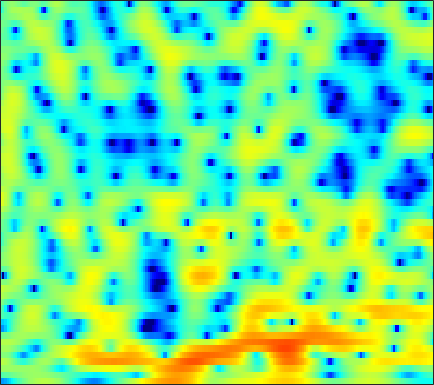

The data file committed next to this chart (first rows):
-10.753, -10.77, -10.153, -8.9563, -7.8819, -6.4381, -5.0968, -4.1488, -3.0024, -1.9991, -1.1216, -0.53239, 0.16713, 0.75939, 1.1386, 1.5651, 1.9094, 2.1187, 2.3341, 2.4639, 2.4838, 2.4565, 2.3438, 2.1479
-2.297, -2.107, -1.838, -1.56, -1.336, -1.023, -0.7061, -0.4693, -0.1581, 0.1343, 0.4125, 0.6033, 0.8234, 1.001, 1.105, 1.205, 1.25, 1.249, 1.202, 1.104, 0.9576, 0.8162, 0.5914, 0.3297
1.223, 1.257, 1.269, 1.249, 1.221, 1.167, 1.115, 1.067, 1.017, 0.9932, 0.9997, 1.021, 1.059, 1.108, 1.132, 1.141, 1.102, 1.021, 0.8288, 0.5151, 0.05375, -0.3984, -1.175, -2.165
2.727, 2.528, 2.139, 1.617, 1.109, 0.2795, -0.7299, -1.591, -2.802, -3.835, -4.319, -4.229, -3.535, -2.485, -1.666, -0.6624, 0.1806, 0.6887, 1.194, 1.486, 1.58, 1.517, 1.253, 0.7834
0.1388, 0.2717, 0.1648, -0.2734, -0.8283, -1.904, -3.405, -4.853, -7.177, -9.711, -11.32, -10.96, -9.114, -7.197, -5.965, -4.586, -3.418, -2.612, -1.623, -0.7399, 0.05817, 0.5979, 1.229, 1.774
1.127, 1.398, 1.53, 1.407, 1.175, 0.7095, 0.06724, -0.5238, -1.401, -2.364, -3.389, -4.216, -5.461, -6.997, -8.428, -10.64, -12.16, -11.41, -8.558, -5.679, -3.364, -1.946, -0.4396, 0.7182
2.299, 2.359, 2.408, 2.389, 2.323, 2.171, 1.919, 1.665, 1.24, 0.6887, 0.003972, -0.5926, -1.535, -2.614, -3.465, -4.502, -5.053, -4.958, -4.171, -3.052, -1.941, -1.219, -0.4529, 0.05072
-0.79, -0.7162, -0.4852, -0.1292, 0.1768, 0.5897, 0.9793, 1.21, 1.438, 1.576, 1.615, 1.579, 1.46, 1.3, 1.162, 0.9822, 0.8331, 0.7495, 0.6609, 0.5744, 0.4629, 0.3373, 0.05971, -0.3775
-10.95, -11.08, -8.838, -6.125, -4.369, -2.507, -1.05, -0.1596, 0.7955, 1.517, 2.049, 2.347, 2.618, 2.763, 2.795, 2.756, 2.614, 2.45, 2.16, 1.785, 1.34, 0.9372, 0.3109, -0.4095
-8.208, -8.388, -7.357, -5.707, -4.435, -2.85, -1.47, -0.5622, 0.4919, 1.379, 2.095, 2.521, 2.946, 3.207, 3.283, 3.244, 3.034, 2.764, 2.257, 1.591, 0.7849, 0.09338, -0.8758, -1.827
-1.927, -2.624, -3.337, -3.699, -3.66, -3.123, -2.141, -1.231, 0.003974, 1.142, 2.115, 2.715, 3.317, 3.689, 3.812, 3.788, 3.517, 3.146, 2.409, 1.34, -0.1257, -1.535, -3.97, -7.251
-1.073, -2.939, -6.356, -12.07, -21.81, -14.78, -7.657, -4.681, -1.971, -0.07639, 1.282, 2.041, 2.766, 3.228, 3.424, 3.486, 3.35, 3.108, 2.597, 1.844, 0.8368, -0.09206, -1.574, -3.154
0.4656, -0.5339, -1.881, -3.013, -3.536, -3.581, -3.037, -2.433, -1.6, -0.8641, -0.3115, -0.01088, 0.2625, 0.4179, 0.4896, 0.5397, 0.5644, 0.5596, 0.5415, 0.4875, 0.395, 0.2995, 0.1788, 0.1167
2.375, 1.922, 1.344, 0.8593, 0.5529, 0.2349, -0.01441, -0.1921, -0.4519, -0.7994, -1.288, -1.755, -2.479, -3.244, -3.719, -4.032, -3.843, -3.413, -2.639, -1.818, -1.074, -0.5952, -0.0375, 0.4121
3.123, 2.832, 2.511, 2.267, 2.114, 1.907, 1.642, 1.371, 0.8519, 0.06661, -1.087, -2.279, -4.503, -7.947, -12.14, -23.51, -14.31, -9.436, -5.679, -3.355, -1.776, -0.912, -0.07008, 0.4907
0.4997, 0.0861, 0.1134, 0.6301, 1.151, 1.811, 2.284, 2.467, 2.446, 2.119, 1.482, 0.7941, -0.3719, -1.678, -2.597, -3.366, -3.329, -2.874, -2.042, -1.234, -0.5907, -0.2323, 0.06892, 0.2122
-10.48, -25.74, -10.81, -4.398, -1.748, 0.5712, 2.05, 2.78, 3.369, 3.603, 3.541, 3.349, 2.938, 2.415, 1.974, 1.394, 0.8253, 0.4206, -0.1385, -0.7137, -1.318, -1.766, -2.289, -2.627
-1.662, -1.888, -1.477, -0.4757, 0.4188, 1.549, 2.481, 3.018, 3.513, 3.763, 3.774, 3.647, 3.306, 2.784, 2.287, 1.474, 0.4623, -0.4268, -1.858, -3.632, -5.845, -7.855, -10.86, -12.91
0.3749, 0.6039, 1.003, 1.486, 1.886, 2.402, 2.849, 3.113, 3.343, 3.411, 3.321, 3.126, 2.709, 2.103, 1.524, 0.555, -0.6287, -1.678, -3.314, -5.277, -7.63, -9.672, -12.61, -14.27
-0.2031, 0.3417, 1.022, 1.647, 2.064, 2.541, 2.921, 3.125, 3.278, 3.282, 3.131, 2.903, 2.447, 1.803, 1.194, 0.2185, -0.9364, -1.925, -3.355, -4.887, -6.429, -7.488, -8.582, -9.125
-1.659, -0.7447, 0.3481, 1.278, 1.869, 2.506, 2.988, 3.247, 3.453, 3.497, 3.36, 3.144, 2.7, 2.059, 1.452, 0.4814, -0.6948, -1.712, -3.262, -5.049, -7.124, -8.907, -11.53, -13.72
-3.671, -2.155, -0.581, 0.5987, 1.282, 2.017, 2.553, 2.857, 3.148, 3.297, 3.279, 3.155, 2.784, 2.199, 1.605, 0.6034, -0.6039, -1.637, -3.142, -4.798, -6.625, -8.196, -10.69, -12.8
-3.224, -2.085, -1.064, -0.4806, -0.2434, -0.02829, 0.2322, 0.5321, 1.06, 1.613, 2.049, 2.2, 2.112, 1.645, 1.012, -0.2125, -1.856, -3.297, -5.27, -6.621, -6.784, -6.285, -5.218, -4.053
-1.135, -1.157, -1.613, -2.722, -4.08, -6.752, -9.097, -8.299, -5.067, -2.301, -0.4531, 0.402, 0.9792, 0.902, 0.4419, -0.7552, -2.819, -5.133, -10.03, -17.55, -11.62, -7.316, -3.67, -1.226
-0.6096, -0.9595, -1.833, -3.192, -4.604, -6.824, -8.473, -8.073, -5.928, -3.66, -1.962, -1.052, -0.2801, 0.04952, 0.04588, -0.2892, -0.9241, -1.485, -2.142, -2.422, -2.137, -1.586, -0.6299, 0.4158
0.4936, 0.1894, -0.3855, -1.091, -1.635, -2.276, -2.667, -2.732, -2.511, -2.048, -1.456, -0.9941, -0.4736, -0.06914, 0.1332, 0.2691, 0.3005, 0.2605, 0.1736, 0.1028, 0.08197, 0.1073, 0.2011, 0.3543
2.583, 2.136, 1.429, 0.5987, -0.0603, -0.9294, -1.671, -2.067, -2.27, -2.075, -1.546, -1.032, -0.3029, 0.3503, 0.7498, 1.155, 1.393, 1.459, 1.398, 1.18, 0.8149, 0.4408, -0.1734, -0.9018
4.683, 4.052, 3, 1.662, 0.4175, -1.623, -4.154, -6.194, -7.826, -6.527, -4.035, -2.351, -0.5455, 0.7908, 1.532, 2.221, 2.596, 2.702, 2.614, 2.244, 1.555, 0.7961, -0.6409, -2.733
4.631, 4.08, 3.104, 1.804, 0.5501, -1.612, -4.475, -7.045, -9.369, -7.536, -4.491, -2.648, -0.8098, 0.4859, 1.194, 1.837, 2.194, 2.298, 2.234, 1.923, 1.352, 0.7358, -0.3854, -1.843
2.812, 2.664, 2.308, 1.756, 1.22, 0.4113, -0.4261, -0.9647, -1.419, -1.494, -1.263, -0.9853, -0.5785, -0.235, -0.0329, 0.1483, 0.2606, 0.2854, 0.2601, 0.1666, 0.004541, -0.1709, -0.4671, -0.8267
1.235, 1.675, 2.035, 2.148, 2.101, 1.89, 1.564, 1.279, 0.8705, 0.4508, 0.02568, -0.2973, -0.7458, -1.208, -1.566, -1.996, -2.323, -2.443, -2.414, -2.173, -1.802, -1.491, -1.088, -0.759
0.7927, 1.692, 2.5, 2.958, 3.109, 3.076, 2.827, 2.507, 1.922, 1.168, 0.2522, -0.548, -1.778, -3.194, -4.381, -6.093, -7.732, -8.478, -8.229, -6.765, -4.95, -3.671, -2.235, -1.094
1.753, 2.523, 3.238, 3.637, 3.737, 3.627, 3.241, 2.768, 1.913, 0.7855, -0.5984, -1.813, -3.68, -5.861, -7.742, -10.88, -15.61, -21.63, -19.59, -12.12, -7.766, -5.46, -3.152, -1.483
2.772, 3.239, 3.68, 3.876, 3.852, 3.573, 3.001, 2.37, 1.245, -0.2443, -2.12, -3.773, -6.308, -9.017, -10.85, -12.28, -12.35, -11.69, -10.1, -8.022, -5.834, -4.312, -2.56, -1.174
2.954, 3.319, 3.659, 3.786, 3.721, 3.393, 2.77, 2.1, 0.8966, -0.6856, -2.747, -4.706, -8.101, -13.19, -19.72, -23.25, -14.4, -10.95, -7.838, -5.557, -3.725, -2.57, -1.316, -0.3548
1.833, 2.396, 2.946, 3.232, 3.256, 3.034, 2.515, 1.934, 0.9214, -0.3292, -1.772, -2.965, -4.537, -5.949, -6.689, -6.881, -6.205, -5.327, -4.013, -2.759, -1.663, -0.9805, -0.2583, 0.2268
0.03636, 1.205, 2.295, 2.895, 3.054, 2.911, 2.396, 1.792, 0.7583, -0.4486, -1.663, -2.442, -3.188, -3.469, -3.405, -3.032, -2.41, -1.88, -1.159, -0.4941, 0.03231, 0.3046, 0.4954, 0.4836
0.5769, 1.923, 3.114, 3.731, 3.852, 3.573, 2.799, 1.884, 0.1831, -2.127, -4.996, -7.097, -8.052, -6.338, -4.638, -2.729, -1.284, -0.4593, 0.3528, 0.8785, 1.125, 1.136, 0.8951, 0.363
2.971, 3.611, 4.203, 4.452, 4.393, 3.965, 3.099, 2.121, 0.3064, -2.252, -5.738, -8.68, -10, -7.057, -4.844, -2.673, -1.206, -0.4521, 0.1996, 0.4997, 0.4985, 0.3036, -0.2376, -1.157
3.494, 3.779, 4.032, 4.08, 3.969, 3.613, 3.01, 2.396, 1.392, 0.2554, -0.8636, -1.546, -2.114, -2.237, -2.122, -1.88, -1.646, -1.532, -1.494, -1.6, -1.855, -2.153, -2.694, -3.447
3.266, 3.498, 3.719, 3.805, 3.769, 3.566, 3.203, 2.834, 2.227, 1.536, 0.8011, 0.2459, -0.4434, -1.085, -1.54, -2.119, -2.701, -3.141, -3.734, -4.288, -4.763, -5.058, -5.324, -5.487
2.8, 3.174, 3.564, 3.822, 3.911, 3.878, 3.667, 3.398, 2.905, 2.264, 1.495, 0.844, -0.1126, -1.156, -1.989, -3.158, -4.419, -5.436, -6.879, -8.366, -9.617, -10.06, -9.723, -8.581
1.677, 2.425, 3.233, 3.795, 4.054, 4.202, 4.109, 3.885, 3.39, 2.666, 1.726, 0.8805, -0.4328, -1.934, -3.152, -4.871, -6.659, -8.054, -10.2, -13.23, -18.82, -31.73, -19.55, -12.15
-0.1688, 1.176, 2.515, 3.4, 3.817, 4.079, 4.049, 3.84, 3.307, 2.489, 1.36, 0.2879, -1.48, -3.698, -5.695, -8.65, -11.23, -12.17, -12.04, -11.46, -10.9, -10.2, -8.616, -6.462
-0.7215, 0.4802, 1.643, 2.403, 2.744, 2.919, 2.828, 2.604, 2.099, 1.349, 0.3028, -0.7001, -2.45, -4.793, -7.114, -11.5, -17.72, -17.98, -12.66, -9.002, -6.535, -5.061, -3.361, -1.835
-0.4017, 0.07406, 0.4771, 0.623, 0.5824, 0.3919, 0.07373, -0.2085, -0.5989, -1.038, -1.565, -2.063, -2.851, -3.792, -4.538, -5.443, -5.924, -5.856, -5.153, -4.011, -2.695, -1.706, -0.4632, 0.654
-0.4836, -0.5633, -0.9303, -1.637, -2.368, -3.5, -4.574, -5.119, -5.313, -5.014, -4.545, -4.262, -4.002, -3.896, -3.859, -3.734, -3.457, -3.105, -2.411, -1.529, -0.5385, 0.2235, 1.215, 2.109
-0.3015, -0.7131, -1.663, -3.189, -4.85, -8.173, -13.77, -20.08, -15.66, -10.39, -7.682, -6.487, -5.63, -5.261, -5.148, -4.986, -4.564, -3.963, -2.847, -1.512, -0.1515, 0.8007, 1.935, 2.88
0.4315, 0.07362, -0.7305, -1.93, -3.135, -5.094, -7.093, -8.092, -8.087, -7.116, -6.221, -5.864, -6.009, -6.92, -8.165, -10.58, -12.03, -10.27, -6.49, -3.289, -0.8466, 0.5737, 2.037, 3.103
0.7883, 0.7087, 0.3891, -0.1204, -0.5852, -1.25, -1.864, -2.224, -2.562, -2.777, -3.012, -3.333, -4.065, -5.308, -6.709, -9.094, -10.43, -8.96, -5.556, -2.595, -0.3923, 0.8747, 2.12, 2.919
0.01342, 0.144, 0.1587, 0.00759, -0.155, -0.406, -0.6596, -0.8132, -0.9468, -1.03, -1.1, -1.185, -1.346, -1.572, -1.736, -1.843, -1.655, -1.256, -0.4816, 0.4193, 1.252, 1.754, 2.204, 2.389
-1.177, -0.9932, -0.9837, -1.186, -1.432, -1.763, -1.962, -1.972, -1.756, -1.342, -0.8343, -0.429, 0.06174, 0.4802, 0.767, 1.113, 1.447, 1.695, 2.012, 2.268, 2.429, 2.436, 2.269, 1.875
-1.524, -1.575, -2.059, -2.979, -3.972, -5.559, -6.845, -6.944, -5.686, -3.749, -1.924, -0.7723, 0.4598, 1.409, 1.959, 2.522, 2.917, 3.109, 3.258, 3.268, 3.123, 2.907, 2.44, 1.711
-0.873, -1.2, -2.045, -3.505, -5.155, -8.674, -15.18, -17.9, -9.987, -5.2, -2.224, -0.6435, 0.8997, 1.98, 2.551, 3.073, 3.369, 3.471, 3.467, 3.336, 3.068, 2.785, 2.262, 1.513
-0.4885, -0.6602, -0.9836, -1.519, -2.026, -2.715, -3.125, -3.025, -2.293, -1.133, 0.06014, 0.8511, 1.702, 2.273, 2.524, 2.637, 2.537, 2.368, 2.054, 1.726, 1.45, 1.257, 0.9832, 0.6202
-1.71, -1.17, -0.5195, -0.02591, 0.2225, 0.4706, 0.6768, 0.8544, 1.151, 1.5, 1.859, 2.072, 2.246, 2.226, 2.051, 1.544, 0.6898, -0.1842, -1.518, -2.669, -2.959, -2.548, -1.627, -0.8125
-4.808, -2.683, -0.7977, 0.4255, 1.035, 1.537, 1.795, 1.881, 1.912, 1.892, 1.875, 1.87, 1.816, 1.645, 1.353, 0.6194, -0.7323, -2.376, -6.021, -14.04, -18.25, -8.976, -3.898, -1.296
-3.174, -1.869, -0.5174, 0.355, 0.7451, 0.9143, 0.7276, 0.3761, -0.3099, -1.065, -1.595, -1.635, -1.219, -0.5777, -0.1741, 0.08002, -0.08905, -0.4871, -1.269, -1.928, -1.847, -1.21, -0.03088, 1.085
